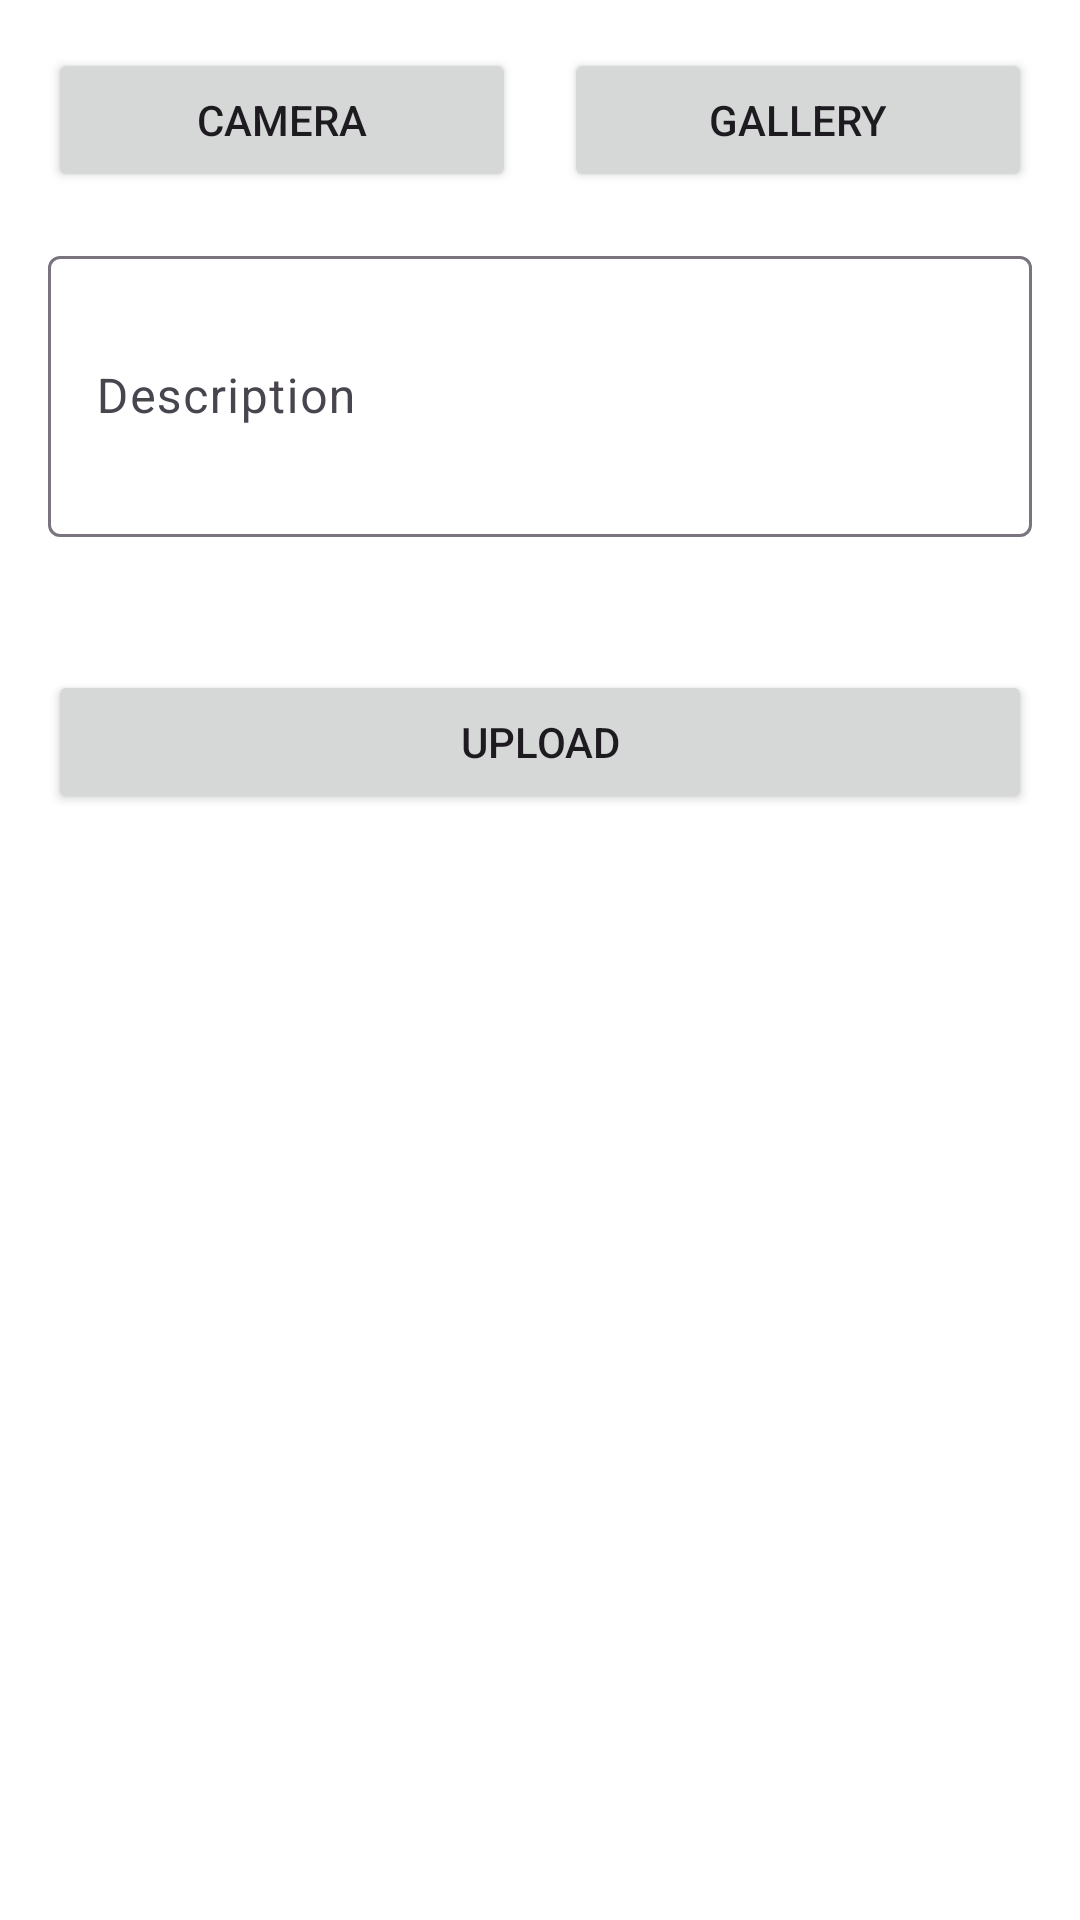

Layout XML and referenced resources for this Android screen:
<!-- AndroidManifest.xml: application theme Theme.StoryApp -->
<!-- res/layout/fragment_add_story.xml -->
<?xml version="1.0" encoding="utf-8"?>
<ScrollView xmlns:android="http://schemas.android.com/apk/res/android"
    xmlns:app="http://schemas.android.com/apk/res-auto"
    xmlns:tools="http://schemas.android.com/tools"
    android:layout_width="match_parent"
    android:layout_height="match_parent"
    android:fillViewport="true">

    <LinearLayout
        android:layout_width="match_parent"
        android:layout_height="wrap_content"
        android:orientation="vertical"
        android:padding="16dp">

        









        
        <TextView
            android:id="@+id/tv_image_error"
            android:layout_width="wrap_content"
            android:layout_height="wrap_content"
            android:layout_marginBottom="8dp"
            android:textColor="@color/blue"
            android:textSize="12sp"
            android:visibility="gone" />

        
        <LinearLayout
            android:layout_width="match_parent"
            android:layout_height="wrap_content"
            android:layout_marginBottom="16dp"
            android:orientation="horizontal">

            <Button
                android:id="@+id/btn_camera"
                android:layout_width="0dp"
                android:layout_height="wrap_content"
                android:layout_marginEnd="8dp"
                android:layout_weight="1"
                android:text="@string/camera" />

            <Button
                android:id="@+id/btn_gallery"
                android:layout_width="0dp"
                android:layout_height="wrap_content"
                android:layout_marginStart="8dp"
                android:layout_weight="1"
                android:text="@string/gallery" />

        </LinearLayout>

        
        <com.google.android.material.textfield.TextInputLayout
            android:id="@+id/til_description"
            android:layout_width="match_parent"
            android:layout_height="wrap_content"
            android:layout_marginBottom="24dp"
            app:errorEnabled="true">

            <com.google.android.material.textfield.TextInputEditText
                android:id="@+id/ed_add_description"
                android:layout_width="match_parent"
                android:layout_height="wrap_content"
                android:hint="@string/description"
                android:inputType="textMultiLine"
                android:lines="3"
                android:maxLines="5" />

        </com.google.android.material.textfield.TextInputLayout>

        
        <Button
            android:id="@+id/button_add"
            android:layout_width="match_parent"
            android:layout_height="wrap_content"
            android:text="@string/upload" />

        
        <ProgressBar
            android:id="@+id/progress_bar"
            android:layout_width="wrap_content"
            android:layout_height="wrap_content"
            android:layout_gravity="center"
            android:layout_marginTop="16dp"
            android:visibility="gone" />

    </LinearLayout>

</ScrollView>
<!-- resources referenced by this layout -->
<resources>
  <color name="blue">#2586F8</color>
  <string name="camera">Camera</string>
  <string name="description">Description</string>
  <string name="gallery">Gallery</string>
  <string name="image_preview">Image Preview</string>
  <string name="upload">Upload</string>
  <style name="Theme.StoryApp" parent="Base.Theme.StoryApp" />
  <style name="Base.Theme.StoryApp" parent="Theme.Material3.DayNight.NoActionBar">
          <item name="android:windowBackground">@android:color/white</item>
          
          
      </style>
</resources>
